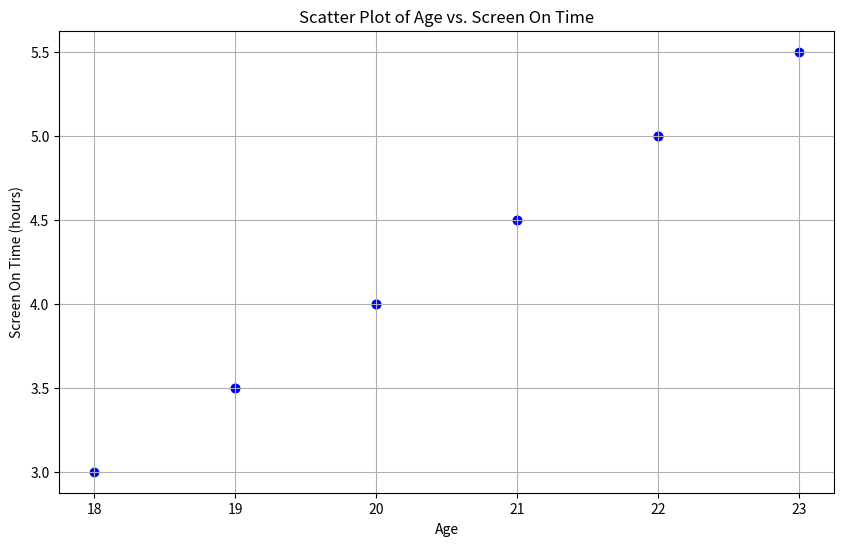

The script that saved this image: (Note: this script raises an exception after producing the figure.)
# Import necessary libraries
import matplotlib.pyplot as plt
import numpy as np

# Sample data
ages = np.array([20, 22, 21, 19, 23, 20, 21, 18, 22, 19])
screen_on_time = np.array([4, 5, 4.5, 3.5, 5.5, 4, 4.5, 3, 5, 3.5])

# Create the scatter plot
plt.figure(figsize=(10,6))
plt.scatter(ages, screen_on_time, color='blue', marker='o')

# Add title and labels
plt.title('Scatter Plot of Age vs. Screen On Time')
plt.xlabel('Age')
plt.ylabel('Screen On Time (hours)')

# Add grid lines
plt.grid(True)

# Show the plot
plt.show()
plt.savefig('png_files/plot_fdb9d10e.png')